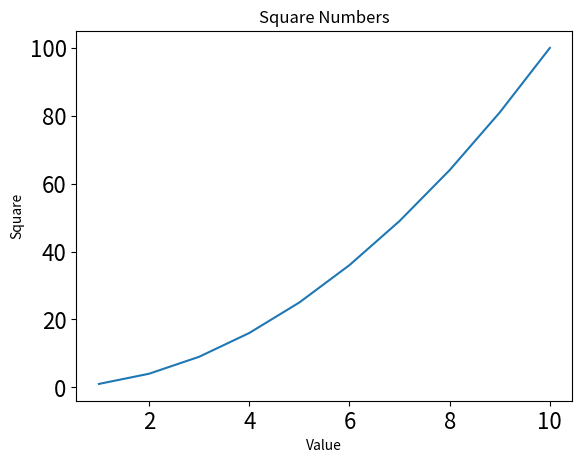

This chart was generated by the following Python code:
# coding: utf-8
import matplotlib.pyplot as plt


def main():
    # 保存x轴数据的列表
    x_values = [x for x in range(1, 11)]
    # 保存y轴数据的列表
    y_values = [x ** 2 for x in range(1, 11)]
    # 设置图表的标题以及x和y轴的说明
    plt.title('Square Numbers')
    plt.xlabel('Value', fontsize=10)
    plt.ylabel('Square', fontsize=10)
    # 设置刻度标记的文字大小
    plt.tick_params(axis='both', labelsize=16)
    # 绘制折线图
    plt.plot(x_values, y_values)
    plt.show()


if __name__ == '__main__':
    main()
